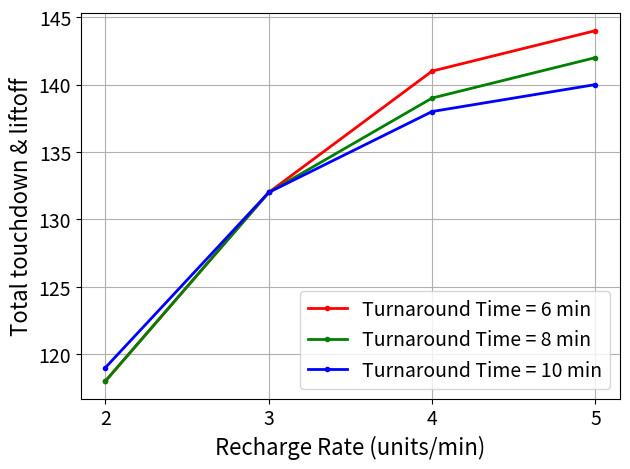
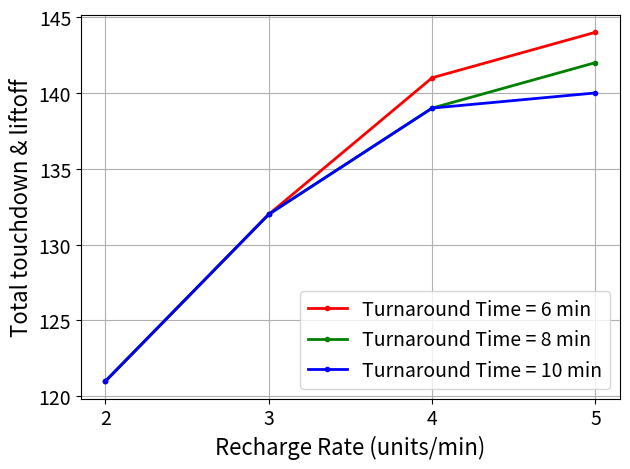

These figures' Python source, in order:
# Scirpt for plotting the results of the sensitivity analysis

import matplotlib.pyplot as plt
import numpy as np

# Pad = 3
rr = np.array([2, 3, 4, 5])
ops_tt6 = np.array([118, 132, 141, 144])
ops_tt8 = np.array([118, 132, 139, 142])
ops_tt10 = np.array([119, 132, 138, 140])

fs = 16
fig, ax = plt.subplots()
ax.plot(rr, ops_tt6, 'r-', marker='.', label='Turnaround Time = 6 min', linewidth=2.0)
ax.plot(rr, ops_tt8, 'g-', marker='.', label='Turnaround Time = 8 min', linewidth=2.0)
ax.plot(rr, ops_tt10, 'b-', marker='.', label='Turnaround Time = 10 min', linewidth=2.0)
ax.grid()
ax.set_xlabel('Recharge Rate (units/min)', fontsize=fs)
ax.set_ylabel('Total touchdown & liftoff', fontsize=fs)
ax.legend(fontsize=fs-2, loc='lower right')
plt.xticks(rr,fontsize=fs-2)
plt.yticks(fontsize=fs-2)
plt.tight_layout()
# plt.show()
plt.savefig('sens_rr_pad3.pdf', dpi=300)

# Pad = 4
rr = np.array([2, 3, 4, 5])
ops_tt6 = np.array([121, 132, 141, 144])
ops_tt8 = np.array([121, 132, 139, 142])
ops_tt10 = np.array([121, 132, 139, 140])

fs = 16
fig, ax = plt.subplots()
ax.plot(rr, ops_tt6, 'r-', marker='.', label='Turnaround Time = 6 min', linewidth=2.0)
ax.plot(rr, ops_tt8, 'g-', marker='.', label='Turnaround Time = 8 min', linewidth=2.0)
ax.plot(rr, ops_tt10, 'b-', marker='.', label='Turnaround Time = 10 min', linewidth=2.0)
ax.grid()
ax.set_xlabel('Recharge Rate (units/min)', fontsize=fs)
ax.set_ylabel('Total touchdown & liftoff', fontsize=fs)
ax.legend(fontsize=fs-2, loc='lower right')
plt.xticks(rr,fontsize=fs-2)
plt.yticks(fontsize=fs-2)
plt.tight_layout()
# plt.show()
plt.savefig('sens_rr_pad4.pdf', dpi=300)
